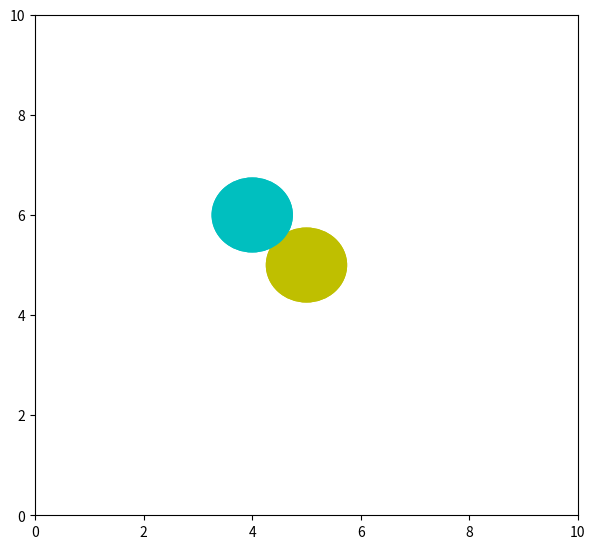

Reproduce this figure in Python.
import numpy as np
from matplotlib import pyplot as plt
from matplotlib import animation

fig = plt.figure()
fig.set_dpi(100)
fig.set_size_inches(7, 6.5)

ax = plt.axes(xlim=(0, 10), ylim=(0, 10))
patch = plt.Circle((5, -5), 0.75, fc='y')
patch2 = plt.Circle((4,6), 0.75, fc = 'c')

def init():
    patch.center = (5, 5)
    patch2.center = (4,6)
    ax.add_patch(patch)
    ax.add_patch(patch2)
    a = (patch, patch2)
    return a

def animate(i):
    x, y = patch.center
    x2, y2 = patch2.center
    x = 5 + 3 * np.sin(np.radians(i))
    y = 5 + 3 * np.cos(np.radians(i))
    x2 = 1 + 3 * np.sin(np.radians(i))
    y2 = 2 + 3 * np.cos(np.radians(i))
    patch.center = (x,y)
    patch2.center = (x2, y2)
    a = (patch, patch2)
    return a

anim = animation.FuncAnimation(fig, animate,
                               init_func=init,
                               frames=360,
                               interval=20,
                               blit=True)

plt.show()
